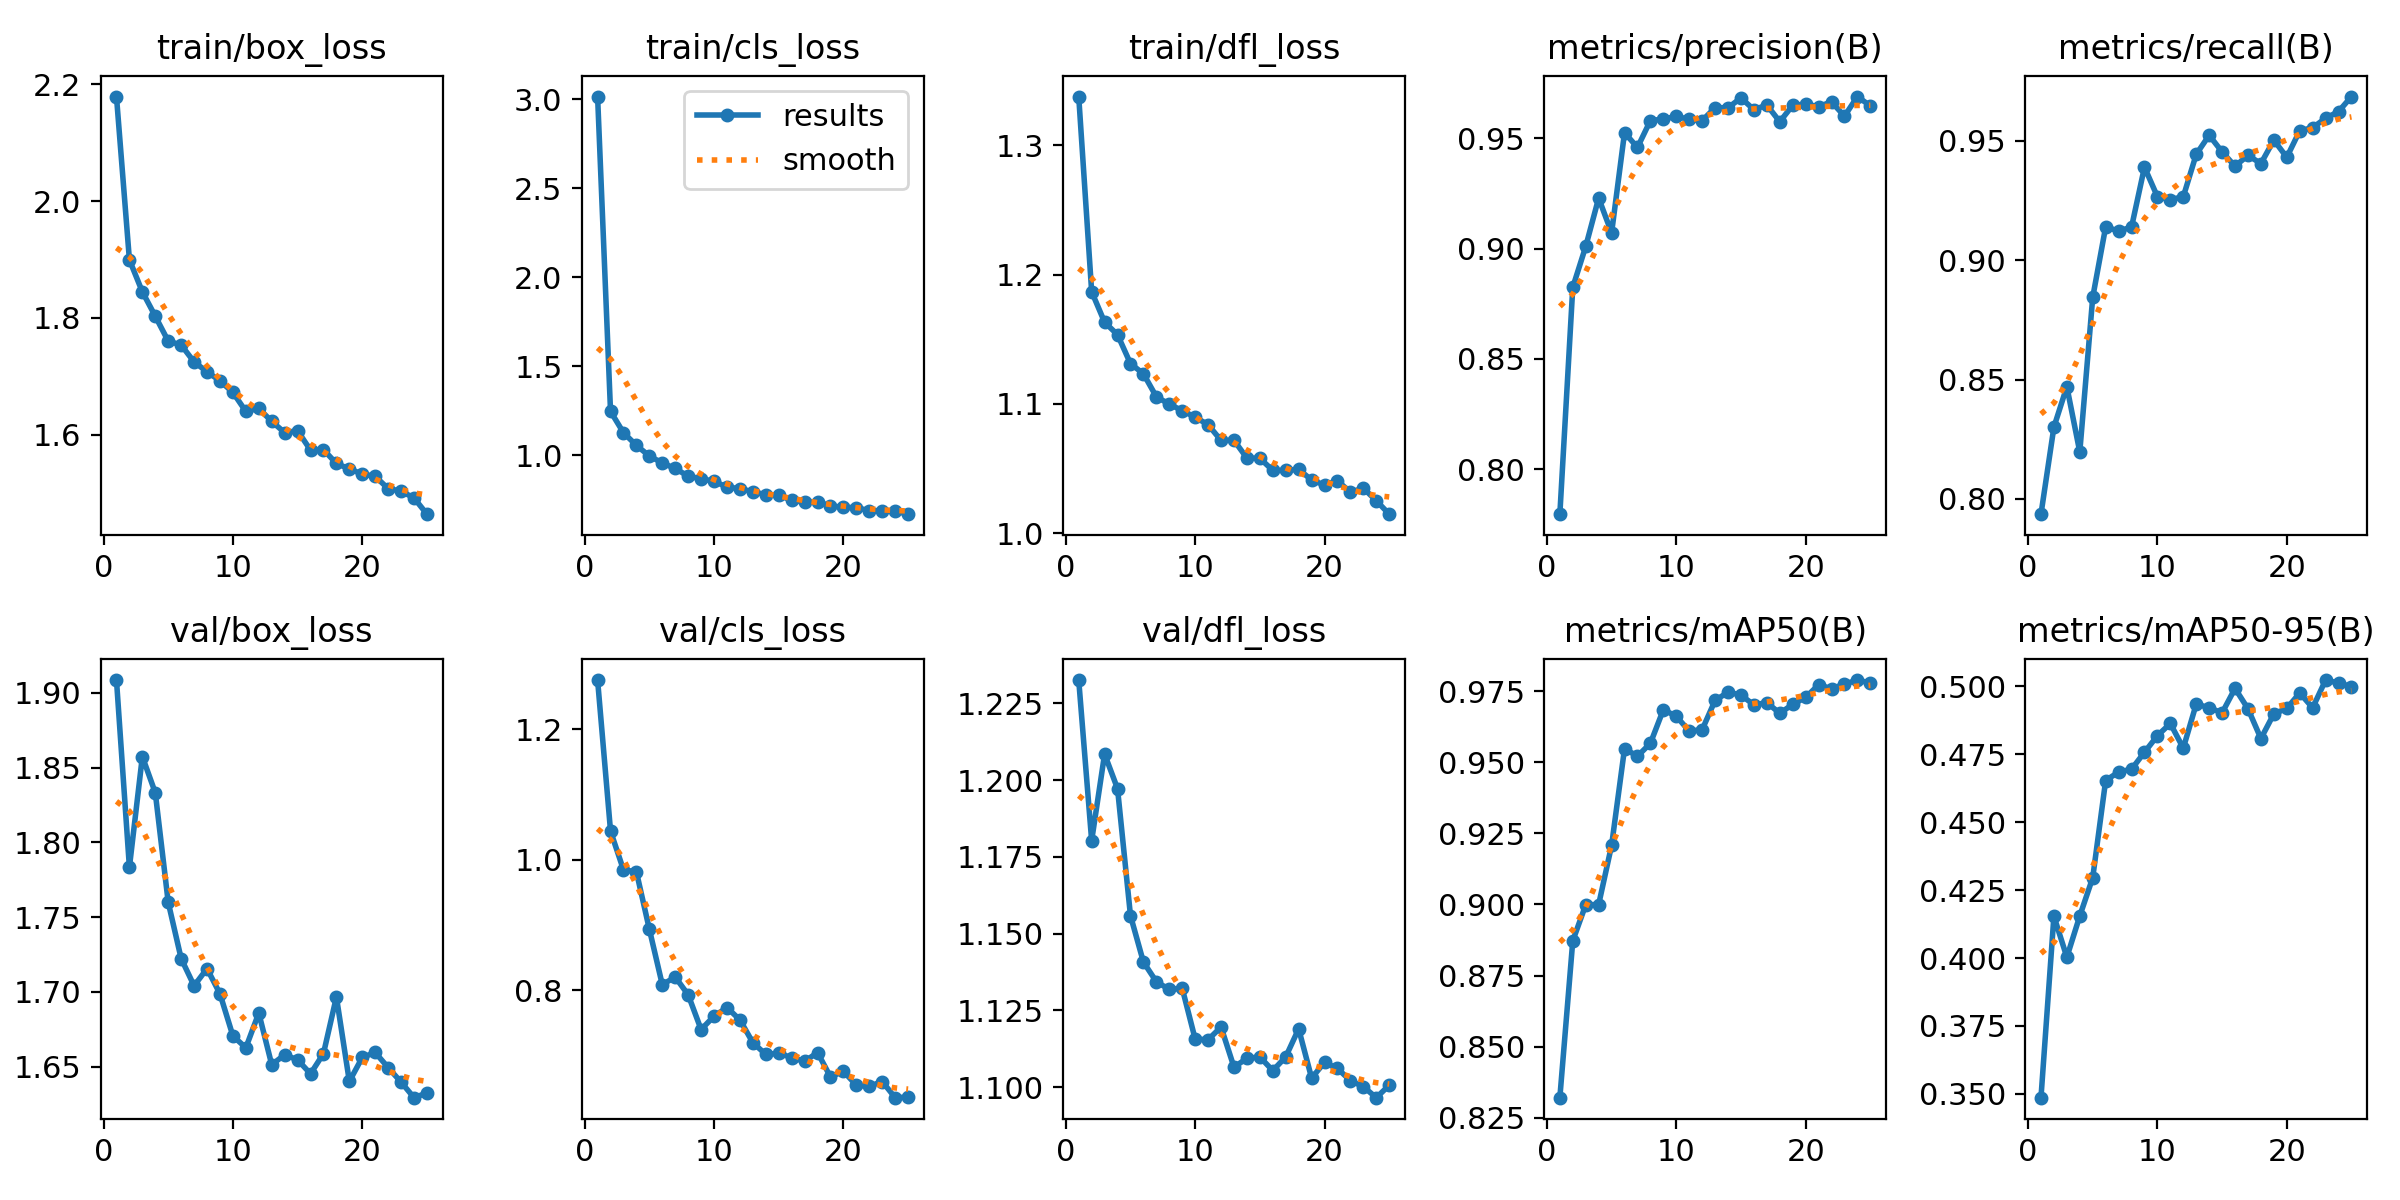

Values plotted in this chart, from the file beside it:
epoch, time, train/box_loss, train/cls_loss, train/dfl_loss, metrics/precision(B), metrics/recall(B), metrics/mAP50(B), metrics/mAP50-95(B), val/box_loss, val/cls_loss, val/dfl_loss, lr/pg0, lr/pg1, lr/pg2
1, 271.6, 2.179, 3.015, 1.338, 0.7796, 0.7936, 0.832, 0.3486, 1.908, 1.275, 1.233, 0.0003328, 0.0003328, 0.0003328
2, 519.9, 1.9, 1.246, 1.187, 0.8824, 0.8301, 0.8872, 0.4154, 1.783, 1.044, 1.18, 0.000653, 0.000653, 0.000653
3, 769.8, 1.845, 1.127, 1.163, 0.9009, 0.847, 0.8999, 0.4003, 1.857, 0.9843, 1.208, 0.0009599, 0.0009599, 0.0009599
4, 1014, 1.803, 1.055, 1.154, 0.9229, 0.8197, 0.9, 0.4155, 1.833, 0.9814, 1.197, 0.0009406, 0.0009406, 0.0009406
5, 1256, 1.76, 0.9957, 1.131, 0.9071, 0.8845, 0.9208, 0.4296, 1.76, 0.8935, 1.156, 0.0009208, 0.0009208, 0.0009208
6, 1504, 1.754, 0.9565, 1.123, 0.9525, 0.914, 0.9549, 0.4653, 1.722, 0.8086, 1.141, 0.000901, 0.000901, 0.000901
7, 1751, 1.724, 0.9255, 1.105, 0.9458, 0.9123, 0.9522, 0.4685, 1.704, 0.8202, 1.134, 0.0008812, 0.0008812, 0.0008812
8, 1995, 1.708, 0.8823, 1.1, 0.958, 0.9139, 0.9567, 0.4695, 1.716, 0.7931, 1.132, 0.0008614, 0.0008614, 0.0008614
9, 2237, 1.692, 0.8678, 1.095, 0.9586, 0.939, 0.9686, 0.4758, 1.699, 0.7398, 1.132, 0.0008416, 0.0008416, 0.0008416
10, 2475, 1.672, 0.8536, 1.09, 0.9599, 0.9267, 0.9663, 0.4819, 1.671, 0.7603, 1.116, 0.0008218, 0.0008218, 0.0008218
11, 2712, 1.64, 0.821, 1.084, 0.9585, 0.9254, 0.961, 0.4864, 1.663, 0.7735, 1.115, 0.000802, 0.000802, 0.000802
12, 2951, 1.645, 0.812, 1.072, 0.958, 0.9266, 0.9615, 0.4773, 1.686, 0.7547, 1.12, 0.0007822, 0.0007822, 0.0007822
13, 3188, 1.623, 0.7951, 1.072, 0.9638, 0.9444, 0.9718, 0.4935, 1.651, 0.7198, 1.107, 0.0007624, 0.0007624, 0.0007624
14, 3427, 1.603, 0.7784, 1.058, 0.9638, 0.9524, 0.9747, 0.4921, 1.658, 0.7018, 1.109, 0.0007426, 0.0007426, 0.0007426
15, 3665, 1.607, 0.7755, 1.058, 0.9683, 0.9454, 0.9737, 0.4903, 1.655, 0.7034, 1.11, 0.0007228, 0.0007228, 0.0007228
16, 3903, 1.573, 0.7467, 1.049, 0.9629, 0.9394, 0.9702, 0.4993, 1.645, 0.697, 1.105, 0.000703, 0.000703, 0.000703
17, 4143, 1.574, 0.7371, 1.048, 0.965, 0.944, 0.9711, 0.4918, 1.659, 0.691, 1.11, 0.0006832, 0.0006832, 0.0006832
18, 4381, 1.55, 0.7369, 1.049, 0.9575, 0.9405, 0.9673, 0.4808, 1.697, 0.7047, 1.119, 0.0006634, 0.0006634, 0.0006634
19, 4619, 1.541, 0.7159, 1.041, 0.9649, 0.9504, 0.9705, 0.4899, 1.64, 0.6673, 1.103, 0.0006436, 0.0006436, 0.0006436
20, 4860, 1.532, 0.7069, 1.037, 0.9654, 0.9432, 0.9729, 0.4919, 1.656, 0.676, 1.108, 0.0006238, 0.0006238, 0.0006238
21, 5102, 1.528, 0.7055, 1.04, 0.9643, 0.9543, 0.9773, 0.4976, 1.659, 0.6547, 1.106, 0.000604, 0.000604, 0.000604
22, 5341, 1.507, 0.6886, 1.032, 0.9665, 0.9556, 0.976, 0.4921, 1.649, 0.6528, 1.102, 0.0005842, 0.0005842, 0.0005842
23, 5579, 1.503, 0.6884, 1.035, 0.96, 0.9595, 0.9776, 0.5023, 1.64, 0.6603, 1.1, 0.0005644, 0.0005644, 0.0005644
24, 5817, 1.491, 0.6862, 1.025, 0.9689, 0.9623, 0.979, 0.5012, 1.629, 0.6355, 1.097, 0.0005446, 0.0005446, 0.0005446
25, 6061, 1.464, 0.6687, 1.015, 0.9646, 0.9686, 0.978, 0.4999, 1.632, 0.6363, 1.101, 0.0005248, 0.0005248, 0.0005248
